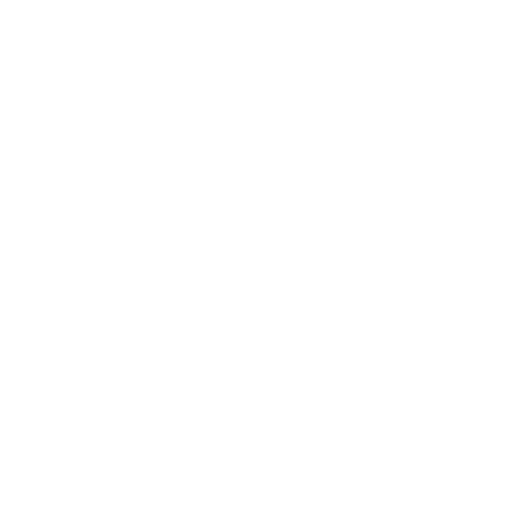
t = 0.00 s
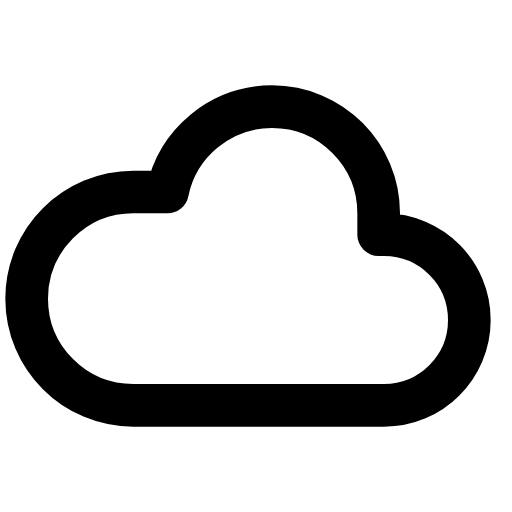
t = 2.25 s
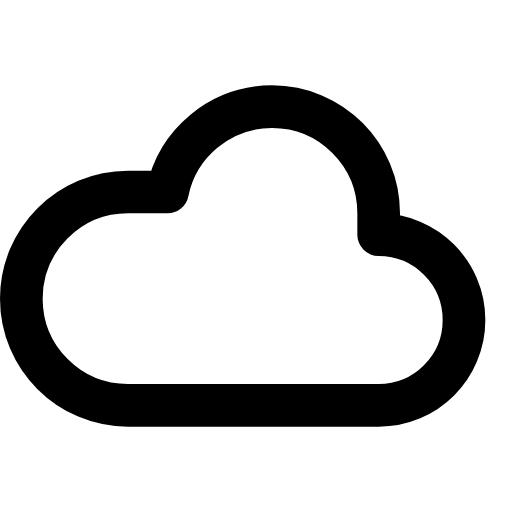
t = 3.75 s
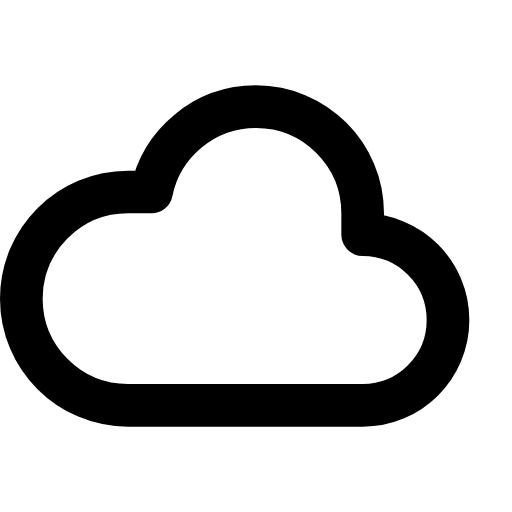
t = 6.00 s
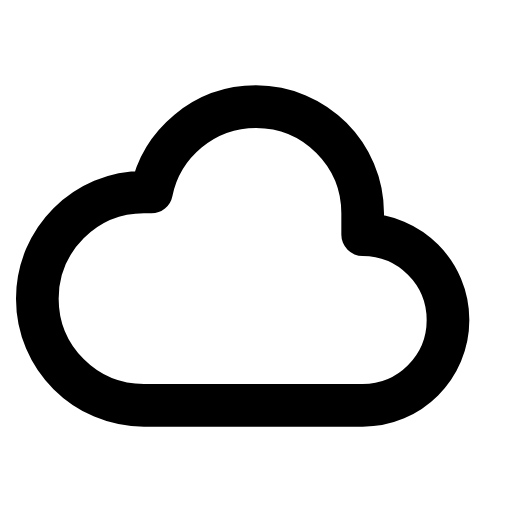
t = 8.25 s
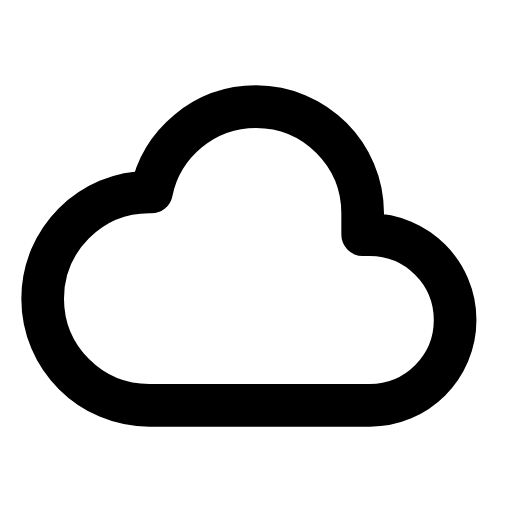
t = 10.00 s

The animated SVG that drew these frames (rendered in a browser with its animation timeline set to each time). Animation: 2 SMIL elements (animate=2); frames cover the first 10.00 s, repeats indefinitely.

<svg xmlns="http://www.w3.org/2000/svg" width="32" height="32" viewBox="0 0 24 24"><path fill="none" stroke="currentColor" stroke-dasharray="60" stroke-linecap="round" stroke-linejoin="round" stroke-width="2" d="M7 19h11c2.21 0 4 -1.79 4 -4c0 -2.21 -1.79 -4 -4 -4h-1v-1c0 -2.76 -2.24 -5 -5 -5c-2.42 0 -4.44 1.72 -4.9 4h-0.1c-2.76 0 -5 2.24 -5 5c0 2.76 2.24 5 5 5Z"><animate attributeName="d" dur="12s" keyTimes="0;0.25;0.5;0.75;1" repeatCount="indefinite" values="M7 19h11c2.21 0 4 -1.79 4 -4c0 -2.21 -1.79 -4 -4 -4h-1v-1c0 -2.76 -2.24 -5 -5 -5c-2.42 0 -4.44 1.72 -4.9 4h-0.1c-2.76 0 -5 2.24 -5 5c0 2.76 2.24 5 5 5Z;M6 19h12c2.21 0 4 -1.79 4 -4c0 -2.21 -1.79 -4 -4 -4h0v-1c0 -2.76 -2.24 -5 -5 -5c-2.42 0 -4.44 1.72 -4.9 4h-2.1c-2.76 0 -5 2.24 -5 5c0 2.76 2.24 5 5 5Z;M6 19h11c2.21 0 4 -1.79 4 -4c0 -2.21 -1.79 -4 -4 -4h0v-1c0 -2.76 -2.24 -5 -5 -5c-2.42 0 -4.44 1.72 -4.9 4h-1.1c-2.76 0 -5 2.24 -5 5c0 2.76 2.24 5 5 5Z;M7 19h10c2.21 0 4 -1.79 4 -4c0 -2.21 -1.79 -4 -4 -4h0v-1c0 -2.76 -2.24 -5 -5 -5c-2.42 0 -4.44 1.72 -4.9 4h-0.1c-2.76 0 -5 2.24 -5 5c0 2.76 2.24 5 5 5Z;M7 19h11c2.21 0 4 -1.79 4 -4c0 -2.21 -1.79 -4 -4 -4h-1v-1c0 -2.76 -2.24 -5 -5 -5c-2.42 0 -4.44 1.72 -4.9 4h-0.1c-2.76 0 -5 2.24 -5 5c0 2.76 2.24 5 5 5Z"/><animate fill="freeze" attributeName="stroke-dashoffset" dur="0.6s" values="60;0"/></path></svg>
